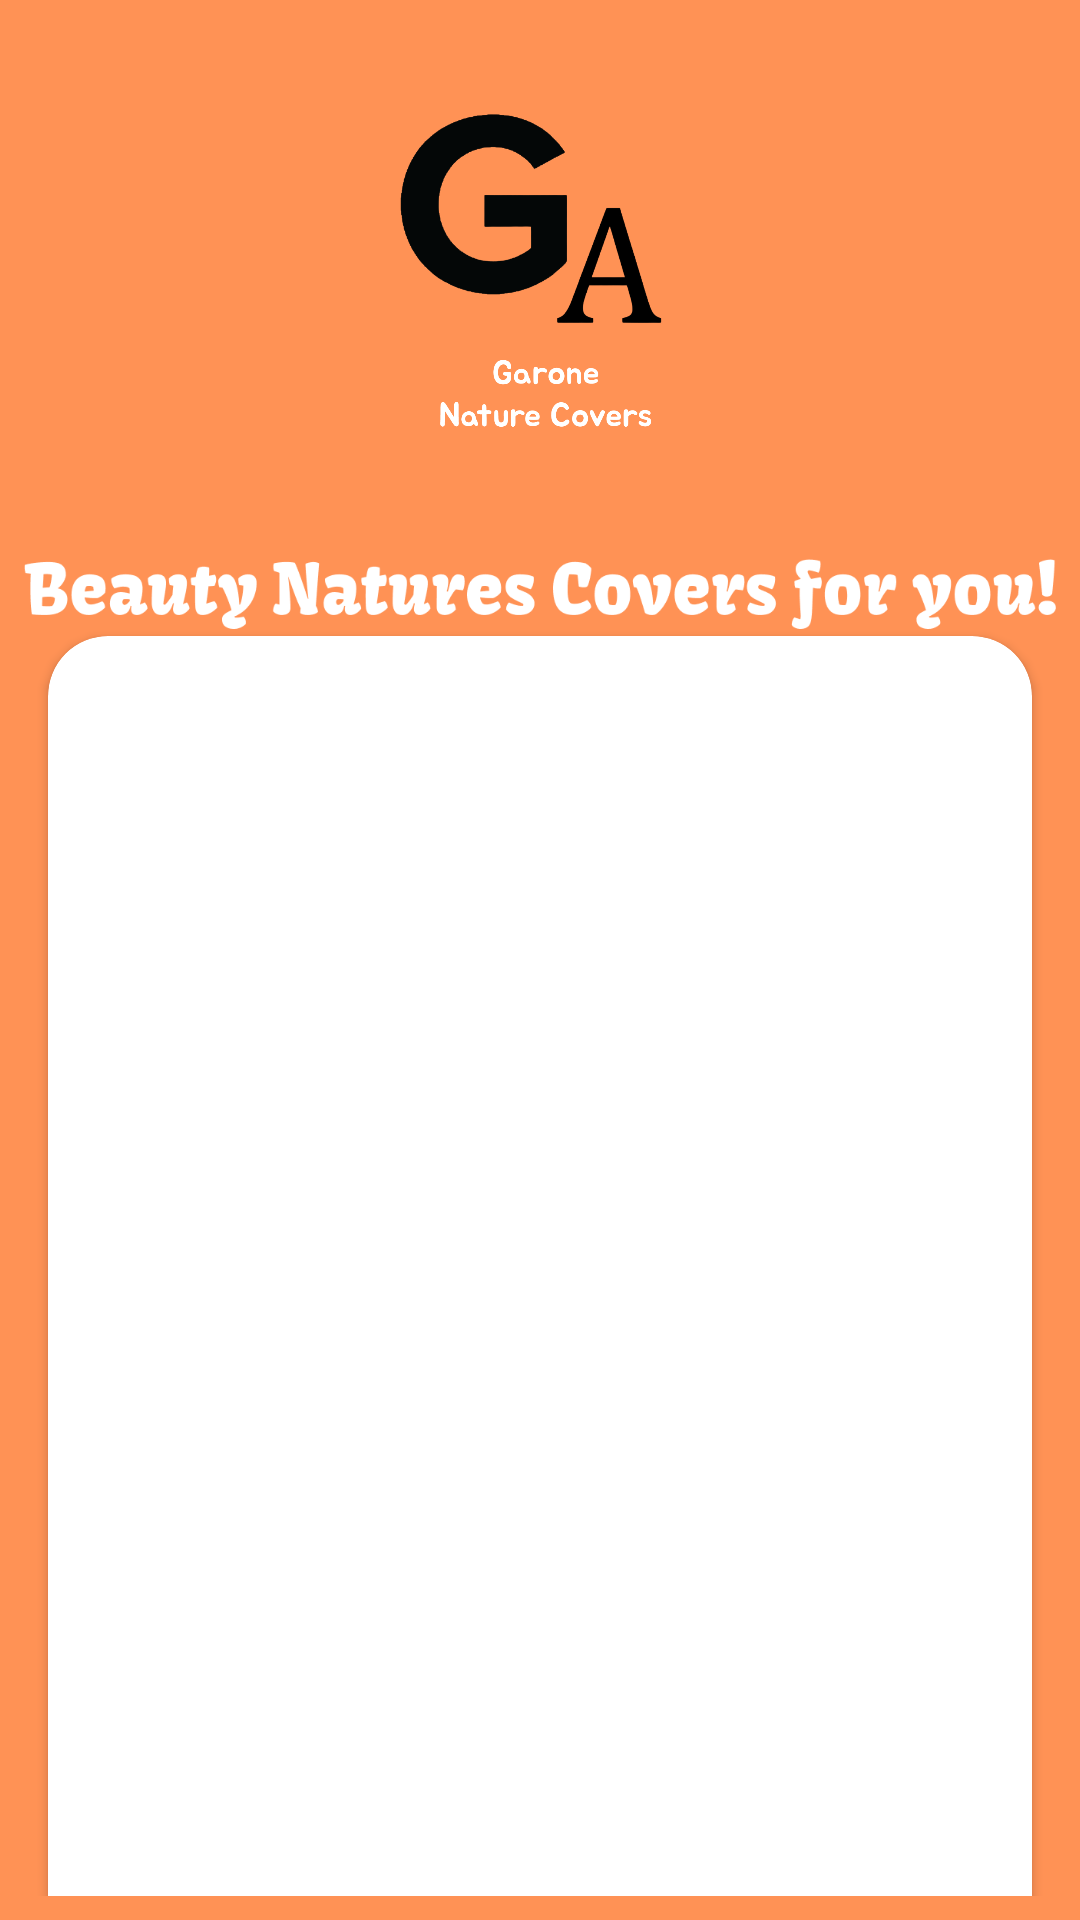

Reconstruct the res/layout file that produces this screen, plus the resources it refers to.
<!-- AndroidManifest.xml: application theme Theme.GaroneNaturesCovers -->
<!-- res/layout/activity_main.xml -->
<?xml version="1.0" encoding="utf-8"?>
<androidx.constraintlayout.widget.ConstraintLayout xmlns:android="http://schemas.android.com/apk/res/android"
    xmlns:app="http://schemas.android.com/apk/res-auto"
    xmlns:tools="http://schemas.android.com/tools"
    android:layout_width="match_parent"
    android:padding="8dp"
    android:background="@color/bg_color_garone"
    android:layout_height="match_parent">

    <ImageView
        android:id="@+id/imageView2"
        android:layout_width="150dp"
        android:layout_height="150dp"
        android:layout_marginTop="10dp"
        app:layout_constraintEnd_toEndOf="parent"
        app:layout_constraintStart_toStartOf="parent"
        app:layout_constraintTop_toTopOf="parent"
        app:srcCompat="@drawable/garone_logo" />

    <androidx.cardview.widget.CardView
        android:layout_width="0dp"
        android:layout_height="500dp"
        android:layout_marginStart="8dp"
        android:layout_marginEnd="8dp"
        app:cardCornerRadius="20dp"
        app:layout_constraintBottom_toBottomOf="parent"
        app:layout_constraintEnd_toEndOf="parent"
        app:layout_constraintStart_toStartOf="parent"
        app:layout_constraintTop_toBottomOf="@+id/imageView3"
        app:layout_constraintVertical_bias="0.17000002">

        <androidx.constraintlayout.widget.ConstraintLayout
            android:layout_width="match_parent"
            android:layout_height="match_parent">

            <androidx.recyclerview.widget.RecyclerView
                android:id="@+id/ldowqjwe"
                android:layout_width="0dp"
                android:layout_height="0dp"
                app:layout_constraintBottom_toBottomOf="parent"
                app:layout_constraintEnd_toEndOf="parent"
                app:layout_constraintStart_toStartOf="parent"
                app:layout_constraintTop_toTopOf="parent"
                tools:listitem="@layout/garone_item" />
        </androidx.constraintlayout.widget.ConstraintLayout>
    </androidx.cardview.widget.CardView>

    <ImageView
        android:id="@+id/imageView3"
        android:layout_width="wrap_content"
        android:layout_height="60dp"
        app:layout_constraintEnd_toEndOf="parent"
        app:layout_constraintStart_toStartOf="parent"
        app:layout_constraintTop_toBottomOf="@+id/imageView2"
        app:srcCompat="@drawable/text_garone" />

</androidx.constraintlayout.widget.ConstraintLayout>
<!-- res/layout/garone_item.xml (included above) -->
<?xml version="1.0" encoding="utf-8"?>
<androidx.constraintlayout.widget.ConstraintLayout xmlns:android="http://schemas.android.com/apk/res/android"
    xmlns:app="http://schemas.android.com/apk/res-auto"
    xmlns:tools="http://schemas.android.com/tools"
    android:layout_width="match_parent"
    android:layout_height="wrap_content">


    <androidx.cardview.widget.CardView
        android:layout_width="0dp"
        android:layout_height="200dp"
        android:layout_margin="8dp"
        app:cardCornerRadius="15dp"
        app:layout_constraintBottom_toBottomOf="parent"
        app:layout_constraintEnd_toEndOf="parent"
        app:layout_constraintStart_toStartOf="parent"
        app:layout_constraintTop_toTopOf="parent" >

        <androidx.constraintlayout.widget.ConstraintLayout
            android:layout_width="match_parent"
            android:layout_height="match_parent">

            <ImageView
                android:id="@+id/im_main"
                android:layout_width="match_parent"
                android:layout_height="match_parent"
                android:scaleType="centerCrop"
                app:layout_constraintBottom_toBottomOf="parent"
                app:layout_constraintEnd_toEndOf="parent"
                app:layout_constraintStart_toStartOf="parent"
                app:layout_constraintTop_toTopOf="parent"
                tools:srcCompat="@tools:sample/avatars" />

            <com.google.android.material.floatingactionbutton.FloatingActionButton
                android:id="@+id/jsjsdhds"
                android:layout_width="wrap_content"
                android:layout_height="wrap_content"
                android:layout_marginBottom="8dp"
                android:layout_marginEnd="8dp"
                android:clickable="true"
                app:layout_constraintBottom_toBottomOf="parent"
                app:layout_constraintEnd_toEndOf="parent"
                app:srcCompat="@drawable/ic_save" />

            <ProgressBar
                android:id="@+id/vcvsdasd"
                style="?android:attr/progressBarStyle"
                android:layout_width="90dp"
                android:layout_height="90dp"
                app:layout_constraintBottom_toBottomOf="parent"
                app:layout_constraintEnd_toEndOf="parent"
                app:layout_constraintStart_toStartOf="@+id/im_main"
                app:layout_constraintTop_toTopOf="@+id/im_main" />
        </androidx.constraintlayout.widget.ConstraintLayout>

    </androidx.cardview.widget.CardView>
</androidx.constraintlayout.widget.ConstraintLayout>
<!-- resources referenced by this layout -->
<resources>
  <color name="bg_color_garone">#FF9255</color>
  <!-- drawable garone_logo: png bitmap (drawable, 62586 bytes) -->
  <!-- drawable text_garone: png bitmap (drawable, 17503 bytes) -->
  <style name="Theme.GaroneNaturesCovers" parent="Theme.MaterialComponents.DayNight.DarkActionBar">
          
          <item name="colorPrimary">@color/purple_500</item>
          <item name="colorPrimaryVariant">@color/purple_700</item>
          <item name="colorOnPrimary">@color/white</item>
          
          <item name="colorSecondary">@color/bg_color_prime</item>
          <item name="colorSecondaryVariant">@color/teal_700</item>
          <item name="windowActionBar">false</item>
          <item name="windowNoTitle">true</item>
          <item name="android:windowFullscreen">true</item>
          <item name="colorOnSecondary">@color/white</item>
          
          <item name="android:statusBarColor" tools:targetApi="l">?attr/colorPrimaryVariant</item>
          
      </style>
  <color name="purple_500">#FF6200EE</color>
  <color name="purple_700">#FF3700B3</color>
  <color name="white">#FFFFFFFF</color>
  <color name="bg_color_prime">#EA7230</color>
  <color name="teal_700">#FF018786</color>
</resources>
